Labelled photos from "lemon_leaf_dataset", an image-classification folder in bhawanakc07/Major_project-Lemonleaf-. The possible labels are: anthracnose, bacterial blight, citrus canker, curl virus, deficiency leaf, dry leaf, healthy leaf, sooty mould, spider mites.

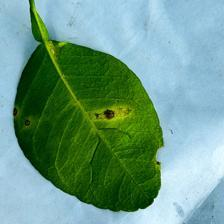
Label: anthracnose

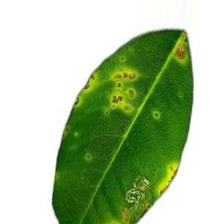
Label: citrus canker

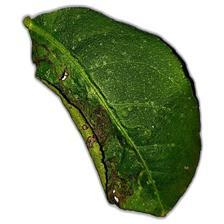
Label: curl virus

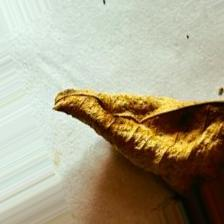
Label: dry leaf

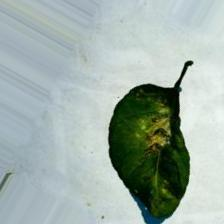
Label: spider mites

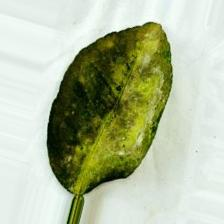
Label: sooty mould
